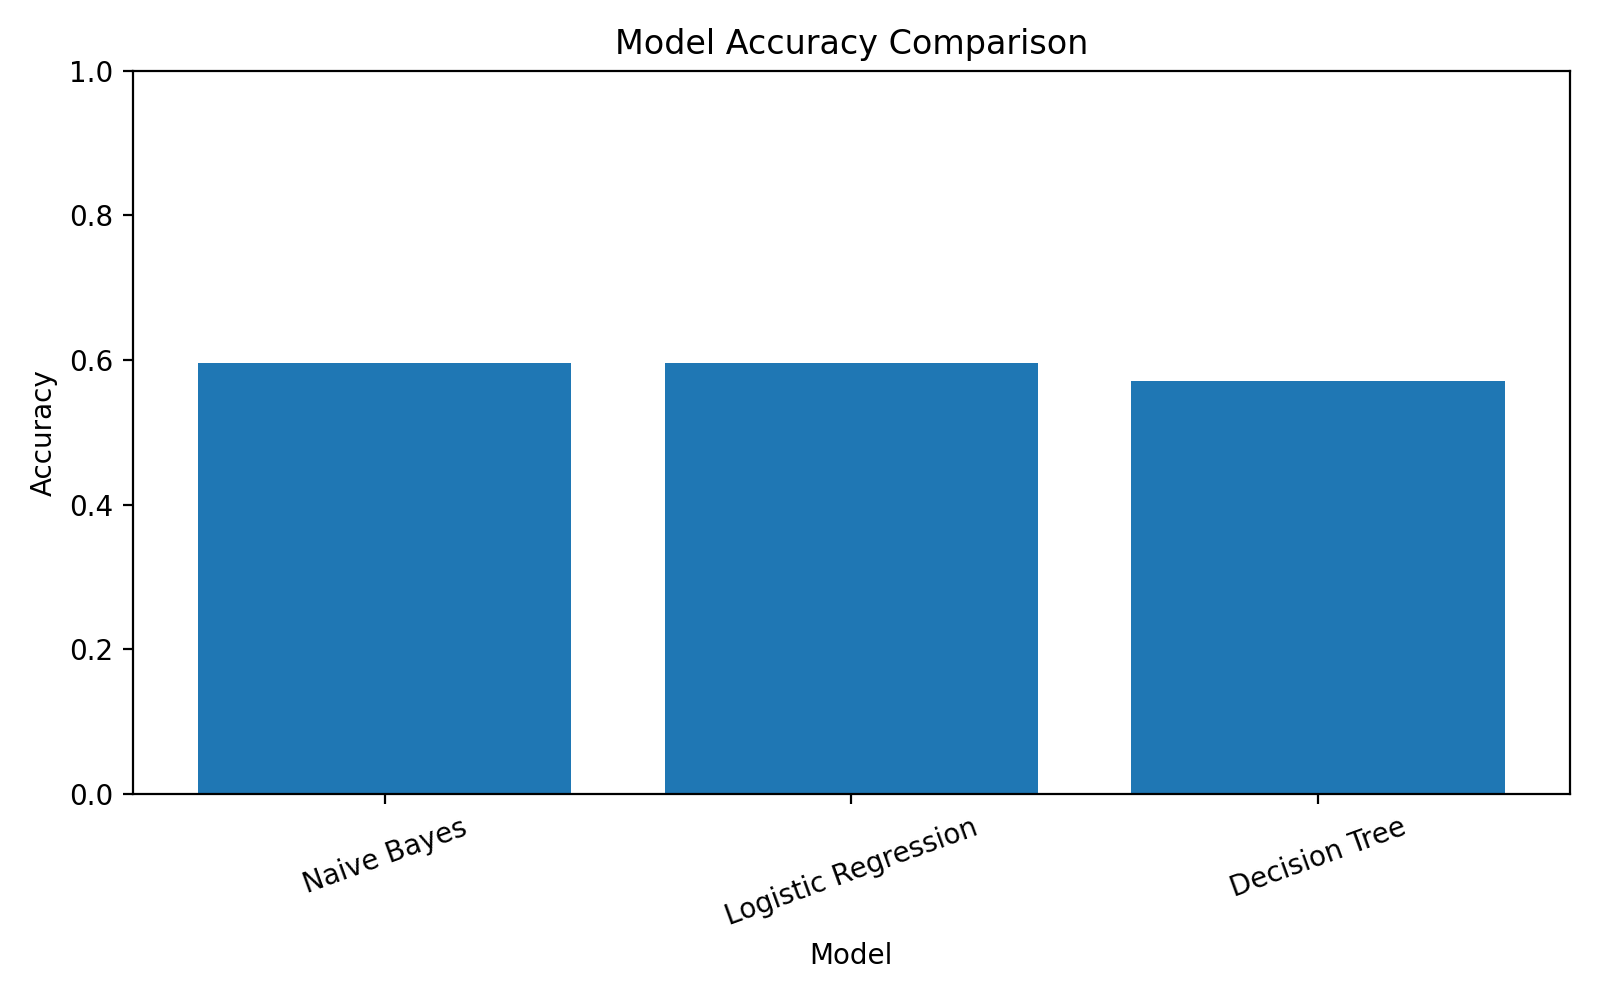

The data file committed next to this chart (first rows):
Model, Accuracy
Naive Bayes, 0.5958
Logistic Regression, 0.5958
Decision Tree, 0.5708
